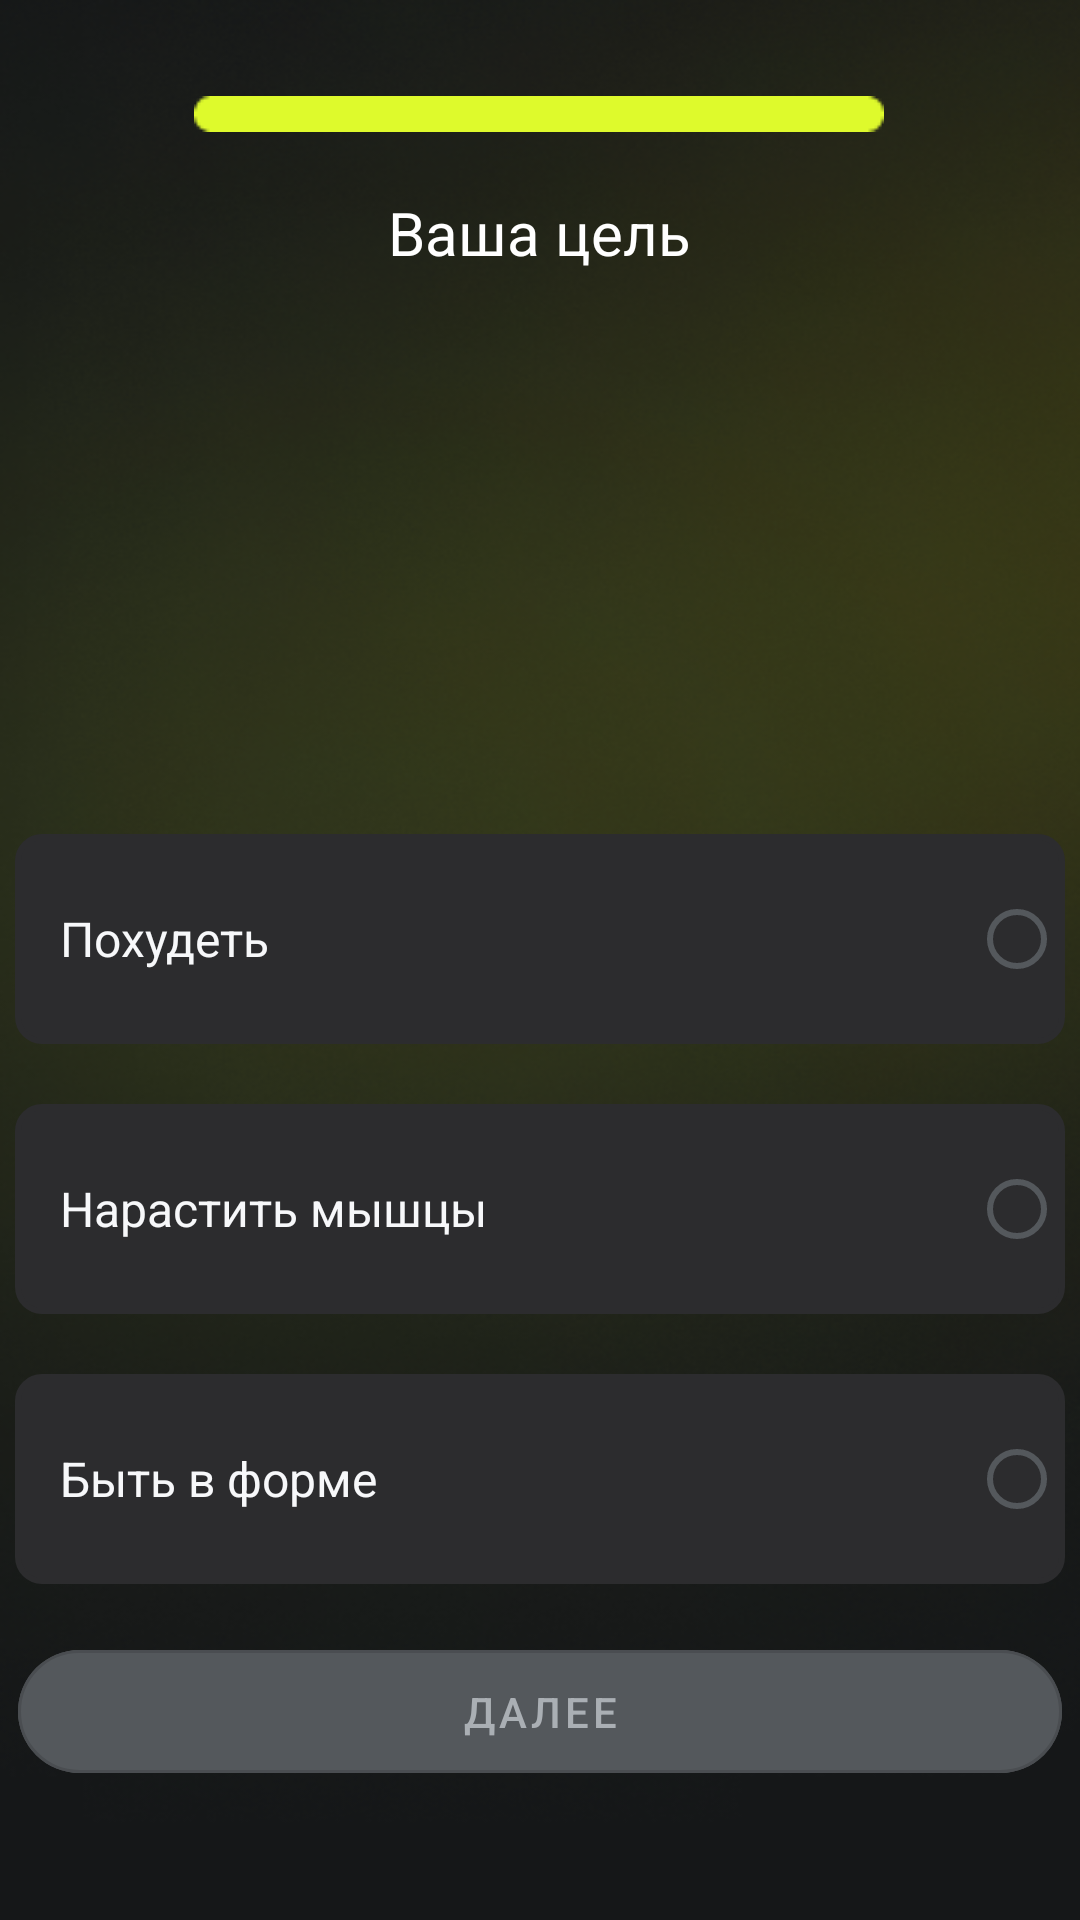

Here is an Android app screen rendered from its layout file. Give the layout XML and the strings, colors and styles it references.
<!-- AndroidManifest.xml: application theme Theme.MyChoiceAI -->
<!-- res/layout/fragment_your_goal.xml -->
<?xml version="1.0" encoding="utf-8"?>
<androidx.constraintlayout.widget.ConstraintLayout xmlns:android="http://schemas.android.com/apk/res/android"
    xmlns:app="http://schemas.android.com/apk/res-auto"
    xmlns:tools="http://schemas.android.com/tools"
    android:background="@drawable/background"
    android:layout_width="match_parent"
    android:layout_height="match_parent"
    tools:context=".FragmentYourGoal">

    <com.google.android.material.button.MaterialButton
        android:id="@+id/then19"
        style="@style/Widget.MaterialComponents.Button.OutlinedButton"
        android:layout_width="348dp"
        android:layout_height="53dp"
        android:layout_marginTop="16dp"
        android:layout_marginBottom="44dp"
        android:backgroundTint="#54585C"
        android:text="Далее"
        android:textColor="#AAAFB4"
        app:cornerRadius="35dp"
        app:layout_constraintBottom_toBottomOf="parent"
        app:layout_constraintEnd_toEndOf="parent"
        app:layout_constraintHorizontal_bias="0.492"
        app:layout_constraintStart_toStartOf="parent"
        app:layout_constraintTop_toBottomOf="@+id/radioGroup8"
        app:layout_constraintVertical_bias="0.242" />

    <ImageView
        android:id="@+id/imageView20"
        android:layout_width="wrap_content"
        android:layout_height="wrap_content"
        android:layout_marginTop="32dp"
        android:src="@drawable/bar15"
        app:layout_constraintEnd_toEndOf="parent"
        app:layout_constraintHorizontal_bias="0.497"
        app:layout_constraintStart_toStartOf="parent"
        app:layout_constraintTop_toTopOf="parent" />

    <TextView
        android:id="@+id/textView28"
        android:layout_width="286dp"
        android:layout_height="59dp"
        android:layout_marginTop="20dp"
        android:text="Ваша цель"
        android:textAlignment="center"
        android:textColor="#FFFFFF"
        android:textSize="20sp"
        app:layout_constraintEnd_toEndOf="parent"
        app:layout_constraintHorizontal_bias="0.496"
        app:layout_constraintStart_toStartOf="parent"
        app:layout_constraintTop_toBottomOf="@+id/imageView20" />

    <RadioGroup
        android:id="@+id/radioGroup8"
        android:layout_width="350dp"
        android:layout_height="250dp"
        android:layout_marginStart="50dp"

        android:layout_marginEnd="50dp"
        android:orientation="vertical"
        app:layout_constraintBottom_toBottomOf="parent"
        app:layout_constraintEnd_toEndOf="parent"
        app:layout_constraintStart_toStartOf="parent"
        app:layout_constraintTop_toBottomOf="@+id/textView28"
        app:layout_constraintVertical_bias="0.58000004">

        <RadioButton
            android:id="@+id/slim"
            android:layout_width="350dp"
            android:layout_height="50dp"
            android:layout_weight="1"
            android:background="@drawable/rectangle2"
            android:layoutDirection="rtl"
            android:paddingLeft="15dp"
            android:paddingRight="90dp"
            android:text="Похудеть"
            android:textAlignment="textStart"
            android:textColor="#F7F8FA"
            android:textSize="16sp"
            android:theme="@style/MyRadioButton"></RadioButton>

        <Space
            android:layout_width="wrap_content"
            android:layout_height="wrap_content"
            android:layout_weight="1" />

        <RadioButton
            android:id="@+id/muscles_ap"
            android:layout_width="350dp"
            android:layout_height="50dp"
            android:layout_weight="1"
            android:background="@drawable/rectangle2"
            android:layoutDirection="rtl"
            android:paddingLeft="15dp"
            android:paddingRight="140dp"
            android:text="Нарастить мышцы"
            android:textAlignment="textStart"
            android:textColor="#F7F8FA"
            android:textSize="16sp"
            android:theme="@style/MyRadioButton"></RadioButton>

        <Space
            android:layout_width="wrap_content"
            android:layout_height="wrap_content"
            android:layout_weight="1" />

        <RadioButton
            android:id="@+id/be_in_shape"
            android:layout_width="350dp"
            android:layout_height="50dp"
            android:layout_weight="1"
            android:background="@drawable/rectangle2"
            android:layoutDirection="rtl"
            android:paddingLeft="15dp"
            android:paddingRight="80dp"
            android:text="Быть в форме"
            android:textAlignment="textStart"
            android:textColor="#F7F8FA"
            android:textSize="16sp"
            android:theme="@style/MyRadioButton"></RadioButton>

    </RadioGroup>
</androidx.constraintlayout.widget.ConstraintLayout>
<!-- resources referenced by this layout -->
<resources>
  <!-- drawable background: png bitmap (drawable, 221637 bytes) -->
  <!-- drawable bar15: png bitmap (drawable, 351 bytes) -->
  <!-- drawable rectangle2 (drawable) -->
  <?xml version="1.0" encoding="UTF-8"?>
  <shape xmlns:android="http://schemas.android.com/apk/res/android" android:id="@+id/listview_background_shape">
      <stroke android:width="2dp" android:color="#2C2C2E" />
  
      <corners android:radius="8dp" />
      <solid android:color="#2C2C2E" />
  </shape>
  <style name="MyRadioButton" parent="Theme.AppCompat.Light">
          <item name="colorControlNormal">#54585C </item>
          <item name="colorControlActivated">#DEFA2C</item>
      </style>
  <style name="Theme.MyChoiceAI" parent="Theme.MaterialComponents.DayNight.DarkActionBar">
          
          <item name="colorPrimary">@color/purple_500</item>
          <item name="colorPrimaryVariant">@color/purple_700</item>
          <item name="colorOnPrimary">@color/white</item>
          
          <item name="colorSecondary">@color/teal_200</item>
          <item name="colorSecondaryVariant">@color/teal_700</item>
          <item name="colorOnSecondary">@color/black</item>
          
          <item name="android:statusBarColor">?attr/colorPrimaryVariant</item>
          
      </style>
  <color name="purple_500">#FF6200EE</color>
  <color name="purple_700">#FF3700B3</color>
  <color name="white">#FFFFFFFF</color>
  <color name="teal_200">#FF03DAC5</color>
  <color name="teal_700">#FF018786</color>
  <color name="black">#FF000000</color>
</resources>
